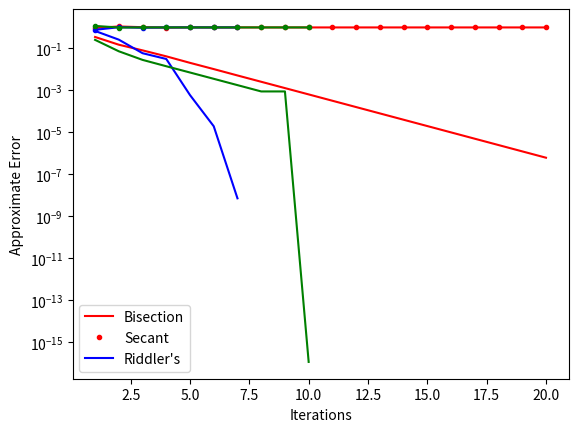

The script that saved this image:
import numpy as np
import math
import matplotlib.pyplot as plt
import sys

def equation1(x):
    """ Returns the evaluation of x in the following equation"""
    return x*math.sin(10*x)-x+1

def sign(x):
    """ Returns -1 if negative and 1 if positive"""
    if x < 0:
        return -1
    else:
        return 1

def bisection(f, x1, x2, errorMax=1e-20, printIterations = False):
    """ Calculates the root of the function given two initial root
    bounding guesses"""
    f1 = f(x1)
    f2 = f(x2)
    if (f1 > 0 and f2 > 0) or (f1 < 0 and  f2 < 0):
        print('Error, the two root bounds must have values of opposite sign')
        sys.exit()
    
    pakige = []
    n = math.log(abs(f2-f1)/errorMax)/math.log(2)
    xold = 0
    count = 0
    e = errorMax + 1
    while count < 20:
        xnew = (x2+x1)/2
        if sign(f(xnew)) == sign(f(x1)):
            xold = x1
            x1 = xnew
        else:
            xold = x2
            x2 = xnew
        e = abs((xnew-xold)/xnew)
        count += 1
        pakige.append([count, xnew, f(xnew), e])
        if printIterations:
            print('Iteration number: ', count)
            print('Estimated root: ', xnew)
            print('Evaluation at estimate', f(xnew))
            print('Relative error: ', e)
    print('The number of iterations was: {0:3d}, the root is: {1:6.6f}, and the error was: {2:6.4e}'.format(int(math.floor(n)), xnew, e))
    return pakige

def secant(f, x0, x1, errorMax=1e-6, printIterations = False):
    """ Iterates through the secant method """
    e = errorMax + 1
    n = 0
    pakige = []
    while e > errorMax:
        xnew = x1 - (f(x1)*(x0-x1))/(f(x0)-f(x1))
        x0 = x1
        x1 = xnew
        e = abs((xnew-x0)/xnew)
        n += 1
        pakige.append([n, xnew, f(xnew), e])
        if printIterations:
            print('Iteration number: ', n)
            print('Estimated root: ', xnew)
            print('Evaluation at estimate', f(xnew))
            print('Relative error: ', e)
    return pakige

def ridders(funct, x0, x1, maxError = 1E-6, printIterations = False):
    if sign(funct(x0))==sign(funct(x1)):
        print("Inital guess must evaluate to different signs")
        sys.exit()
    e = maxError+1
    pakige = []
    n = 0
    while e > maxError:
        f0 = funct(x0)
        f1 = funct(x1)
        x2 = (x0 + x1)/2
        f2 = funct(x2)
        x = x2 + (x2-x0)*sign(f0-f1)*f2/math.sqrt(f2**2-f0*f1)
        f = funct(x) 
        n += 1
        if sign(f2) != sign(f):
            x0 = x2
            f0 = f2
            x1 = x
            f1 = f
            e = abs(x0 - x1)/x0
        elif sign(f1) != sign(f):
            xold = x0
            x0 = x
            f0 = f
            e = abs(x0 - xold)/x0
        else:
            xold = x1
            x1 = x
            f1 = f
            e = abs(x1-xold)/x1
        pakige.append([n, x, funct(x), e])
        if printIterations:
            print('Iteration number: ', n)
            print('Estimated root: ', x)
            print('Evaluation at estimate', f(x))
            print('Relative error: ', e)
    return pakige

def display(pakige):
    # Change plt font family and text size
    plt.rc('font', family='serif', size=10)

    # Example data
    t = np.linspace(0,1,num=100,endpoint=True)
    s = np.cos(4 * np.pi * t) + 2

    # Example descreate data
    tData = np.linspace(0,1,num=20,endpoint=True)
    sData = np.cos(4 * np.pi * tData) + 2+np.random.random(len(tData))/10
    uData = np.random.random(len(tData))/10

    # Make the plot
    plt.figure(figsize=(5,3)) #set the figuer size (width,height)(inches)
    plt.plot(t,s,'-.',label='Modeled values')
    plt.errorbar(tData,sData,yerr=uData,fmt='o',capsize=5,label='Mesured Values')

    plt.xlabel('Time (s)')
    plt.ylabel('Voltage (mV)')
    #plt.xlabel(r'Time ($s$)') #the r'...' alows for LaTeX math input
    #plt.ylabel(r'Voltage ($mV$)')
    plt.legend(loc='lower right')
    #plt.grid()
    plt.tight_layout()
    plt.show()
    # plt.savefig('goodPlot.pdf') # save the image as a vecortized pdf

def displayGuessIterations(bisection, secant, ridders):
    # Bisection method
    iterations1 = [i[0] for i in bisection]
    values1 = [i[1] for i in bisection]
    plt.plot(iterations1, values1, 'r')
    plt.plot(iterations1, values1, 'r.')


    # Secant method
    iterations2 = [i[0] for i in secant]
    values2 = [i[1] for i in secant]
    plt.plot(iterations2, values2, 'b')
    plt.plot(iterations2, values2, 'b.')


    # Ridders method
    iterations3 = [i[0] for i in ridders]
    values3 = [i[1] for i in ridders]
    plt.plot(iterations3, values3, 'g')
    plt.plot(iterations3, values3, 'g.')

    plt.legend(['Bisection','','Secant','', 'Riddler\'s',''])
    plt.xlabel('Iterations')
    plt.ylabel('Approximations')
    plt.show()
    plt.savefig('Guesses.pdf')

def displayErrorIterations(bisection, secant, ridders):
    # Bisection method
    iterations1 = [i[0] for i in bisection]
    values1 = [i[3] for i in bisection]
    plt.plot(iterations1, values1, 'r')

    iterations2 = [i[0] for i in secant]
    values2 = [i[3] for i in secant]
    plt.plot(iterations2, values2, 'b')

    iterations3 = [i[0] for i in ridders]
    values3 = [i[3] for i in ridders]
    plt.plot(iterations3, values3, 'g')

    plt.legend(['Bisection','Secant','Riddler\'s'])
    plt.xlabel('Iterations')
    plt.ylabel('Approximate Error')
    plt.yscale('log')
    plt.show()
    plt.savefig('Error.pdf')

def main():
    pakige1 = bisection(equation1, 0.6, 1.2)
    pakige2 = secant(equation1, 0.6, 1.2)
    pakige3 = ridders(equation1, 0.6, 1.2)
    for i in pakige1:
        print(i[0], 'Root: {0:6.4f} Error: {1:7.2E}'.format(i[1], i[3]))
    displayGuessIterations(pakige1, pakige2, pakige3)
    displayErrorIterations(pakige1, pakige2, pakige3)

    
main()